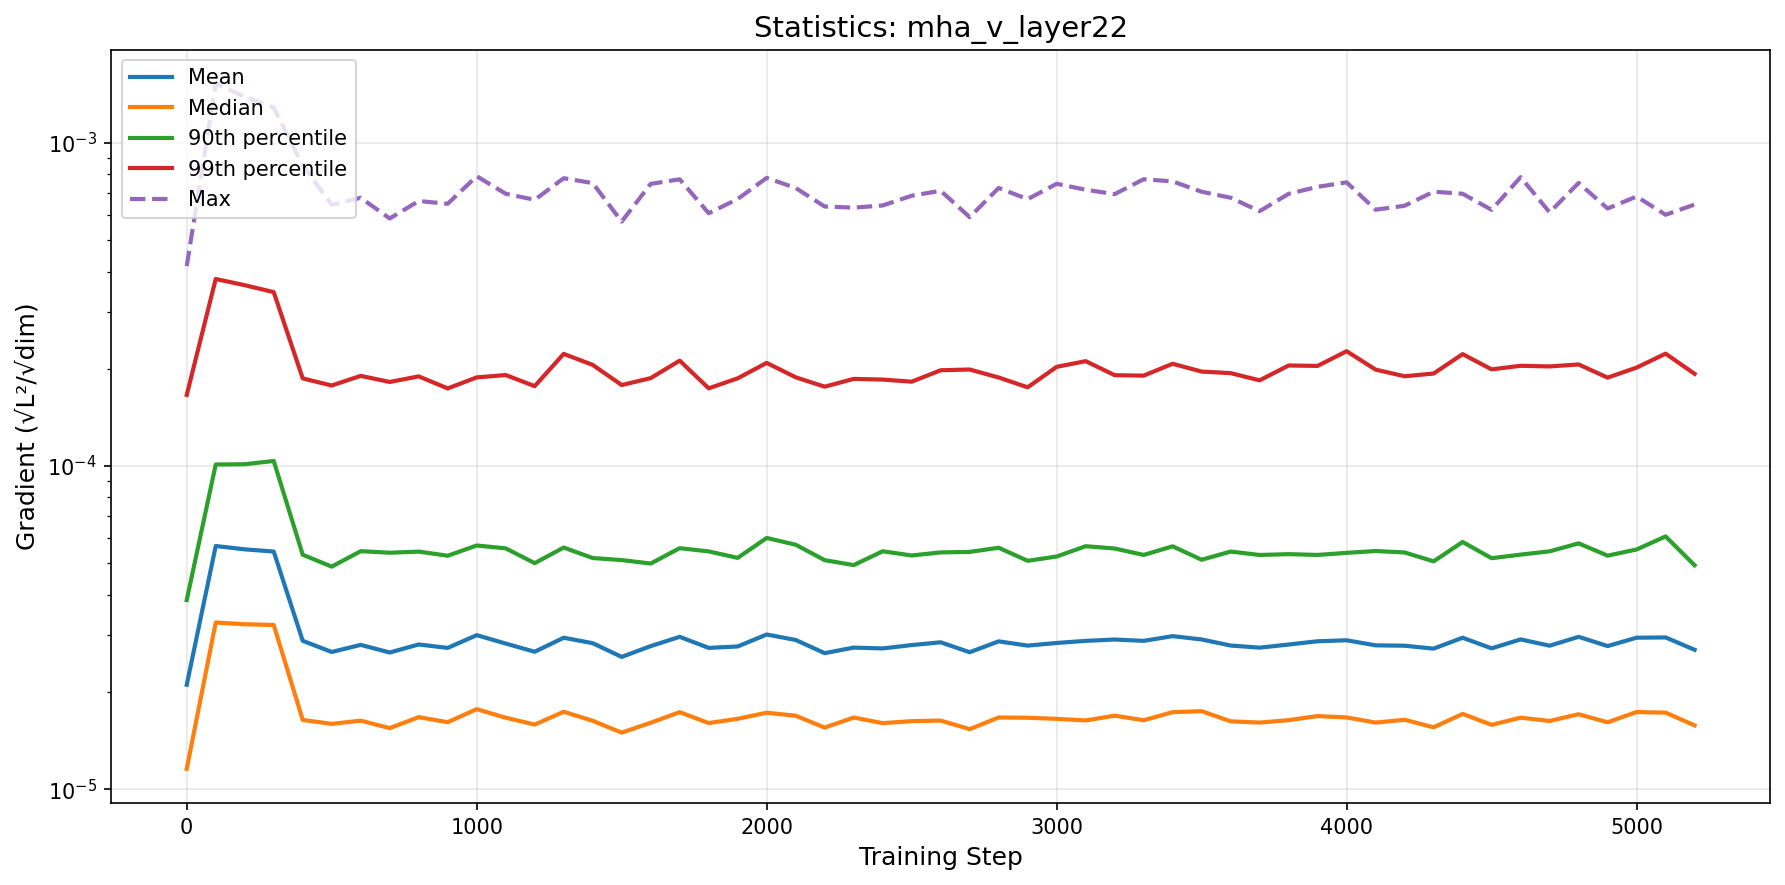

The file beside this chart, header and first rows:
step, mean, median, p90, p99, max
0, 2.1048526955423442e-05, 1.1566524335648865e-05, 3.850030589092057e-05, 0.000166, 0.0004159
100, 5.6591153008663954e-05, 3.2805850423756056e-05, 0.0001011, 0.0003793, 0.001525
200, 5.5256820787568426e-05, 3.240246951463632e-05, 0.0001013, 0.0003629, 0.00139
300, 5.440100712255409e-05, 3.223908606742043e-05, 0.0001037, 0.0003454, 0.001287
400, 2.8798667854244642e-05, 1.6389562006224878e-05, 5.317875911714509e-05, 0.0001868, 0.0008516
500, 2.659268215207281e-05, 1.593127217347501e-05, 4.8848718506633304e-05, 0.0001776, 0.0006436
600, 2.7976600846508453e-05, 1.6304161363223102e-05, 5.4538553740712814e-05, 0.0001902, 0.0006767
700, 2.6493308664348497e-05, 1.545565919514047e-05, 5.394063009589445e-05, 0.0001821, 0.0005837
800, 2.8059181718426934e-05, 1.6716447134967893e-05, 5.43781843589386e-05, 0.0001895, 0.000661
900, 2.73762650324321e-05, 1.612551204743795e-05, 5.280025470710825e-05, 0.0001739, 0.0006482
1000, 2.997921714964491e-05, 1.7699677300697658e-05, 5.679162131855264e-05, 0.0001881, 0.000789
1100, 2.8241098888262934e-05, 1.6647666598146316e-05, 5.5644519306952134e-05, 0.0001913, 0.0006962
1200, 2.6639045317316296e-05, 1.585540758242132e-05, 5.008451626054011e-05, 0.0001768, 0.0006668
1300, 2.943854911257355e-05, 1.737101047183387e-05, 5.5969852837733924e-05, 0.0002225, 0.0007776
1400, 2.8312788188092748e-05, 1.6286873687931802e-05, 5.1945071390946396e-05, 0.0002056, 0.0007514
1500, 2.567485835212681e-05, 1.4971125438023591e-05, 5.119303568790201e-05, 0.0001782, 0.0005709
1600, 2.7730467036540013e-05, 1.6059570043580607e-05, 4.994289702153765e-05, 0.0001872, 0.000747
1700, 2.9626188341934168e-05, 1.7322285202681087e-05, 5.5718826843076386e-05, 0.000212, 0.0007717
1800, 2.7378782379271017e-05, 1.6024213437049184e-05, 5.445579699880909e-05, 0.000174, 0.0006061
1900, 2.7657759945144888e-05, 1.6521574252692517e-05, 5.199870611249935e-05, 0.0001869, 0.0006706
2000, 3.012273032812881e-05, 1.724989851936698e-05, 5.992904334561899e-05, 0.0002086, 0.0007796
2100, 2.8971541279279984e-05, 1.688709198788274e-05, 5.710604091291316e-05, 0.0001883, 0.0007252
2200, 2.637208384013791e-05, 1.5514110600634012e-05, 5.116221836942714e-05, 0.0001761, 0.0006358
2300, 2.7436836749217264e-05, 1.667073229327798e-05, 4.9389749619876966e-05, 0.0001861, 0.0006306
2400, 2.727341364813388e-05, 1.601559870323399e-05, 5.450474964163732e-05, 0.0001853, 0.0006404
2500, 2.793790159013757e-05, 1.6249074178631417e-05, 5.289668115437962e-05, 0.0001825, 0.0006865
2600, 2.8493870016989475e-05, 1.6313719243044034e-05, 5.406230047810823e-05, 0.000198, 0.0007111
2700, 2.6548494163185815e-05, 1.5342471670010127e-05, 5.425691051641479e-05, 0.000199, 0.0005893
2800, 2.868401979380256e-05, 1.6675378901709337e-05, 5.588821477431338e-05, 0.000188, 0.0007255
2900, 2.7829431869313176e-05, 1.6645166397211142e-05, 5.092395258543547e-05, 0.0001753, 0.00067
3000, 2.8357995579446943e-05, 1.6515339666511863e-05, 5.250395952316467e-05, 0.0002028, 0.0007474
3100, 2.8785284803640415e-05, 1.6326004697475582e-05, 5.650738057738636e-05, 0.0002112, 0.0007165
3200, 2.9063888801670957e-05, 1.6892967323656194e-05, 5.5597303799004294e-05, 0.0001911, 0.0006943
3300, 2.8788139846065114e-05, 1.634958516660845e-05, 5.309851621859707e-05, 0.0001905, 0.0007721
3400, 2.977129843527239e-05, 1.7320120605290867e-05, 5.6461180065525696e-05, 0.0002074, 0.0007603
3500, 2.9075836888381446e-05, 1.7440129340684507e-05, 5.130586396262515e-05, 0.0001961, 0.0007063
3600, 2.784335397468648e-05, 1.622593481442891e-05, 5.4398093197960407e-05, 0.000194, 0.0006767
3700, 2.742880200250803e-05, 1.6081644389487337e-05, 5.307802894094493e-05, 0.0001843, 0.0006149
3800, 2.8044658968440217e-05, 1.6361813322873786e-05, 5.339846029528417e-05, 0.0002048, 0.0006958
3900, 2.8707876351420835e-05, 1.6842966033436824e-05, 5.309931657393463e-05, 0.0002042, 0.0007315
4000, 2.8902714740906633e-05, 1.667784817982465e-05, 5.389558646129444e-05, 0.0002267, 0.0007552
4100, 2.7884603933309953e-05, 1.6080673958640546e-05, 5.460057218442671e-05, 0.0001989, 0.0006213
4200, 2.780593240357478e-05, 1.6406213035224937e-05, 5.404779585660435e-05, 0.0001897, 0.0006392
4300, 2.7238835704070296e-05, 1.555000289954478e-05, 5.072734347777441e-05, 0.0001934, 0.0007065
4400, 2.943748222504285e-05, 1.710644119157223e-05, 5.823547326144762e-05, 0.0002221, 0.0006963
4500, 2.7290045165630416e-05, 1.582065760885598e-05, 5.187881470192224e-05, 0.0001992, 0.0006208
4600, 2.9088288383454547e-05, 1.665292620600667e-05, 5.322307697497308e-05, 0.0002044, 0.0007838
4700, 2.7810605472110084e-05, 1.627051369723631e-05, 5.4476640798384324e-05, 0.0002034, 0.0006096
4800, 2.9629005441376777e-05, 1.706505281617865e-05, 5.766494905401487e-05, 0.0002063, 0.0007521
4900, 2.7738295046780032e-05, 1.6117474842758384e-05, 5.283441896608565e-05, 0.0001878, 0.0006268
5000, 2.944400155411943e-05, 1.733673252601875e-05, 5.520036938833073e-05, 0.0002018, 0.0006827
5100, 2.9498832236843748e-05, 1.726038408378372e-05, 6.0586384279304184e-05, 0.0002228, 0.0005994
5200, 2.7011341740339795e-05, 1.576324757479597e-05, 4.932768388243858e-05, 0.000193, 0.0006447
